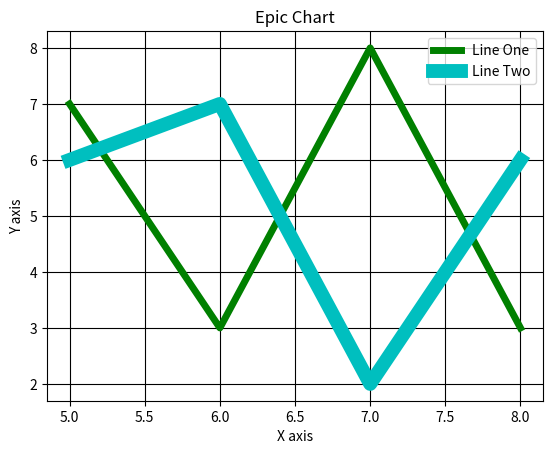

Python code for this plot:
# Matplotlib labels and grid lines

from matplotlib import pyplot as plt

x = [5,6,7,8]
y = [7,3,8,3]

x2 = [5,6,7,8]
y2 = [6,7,2,6]

plt.plot(x,y, 'g', linewidth=5, label = "Line One") # assigning labels
plt.plot(x2,y2, 'c', linewidth=10, label = "Line Two")

plt.title("Epic Chart")
plt.ylabel("Y axis")
plt.xlabel("X axis")
plt.legend() # display legends, call AFTER plotting what needs to be in legend
plt.grid(True, color='k') # display grid, black in color

'''
' things are displayed in the order they are called, for example line 2 draws
' over line 1 as we are ploting them in that order.
' But a grid line will always be drawn behind everything else, no matter when
' and where the function is called.
'''

plt.show()
